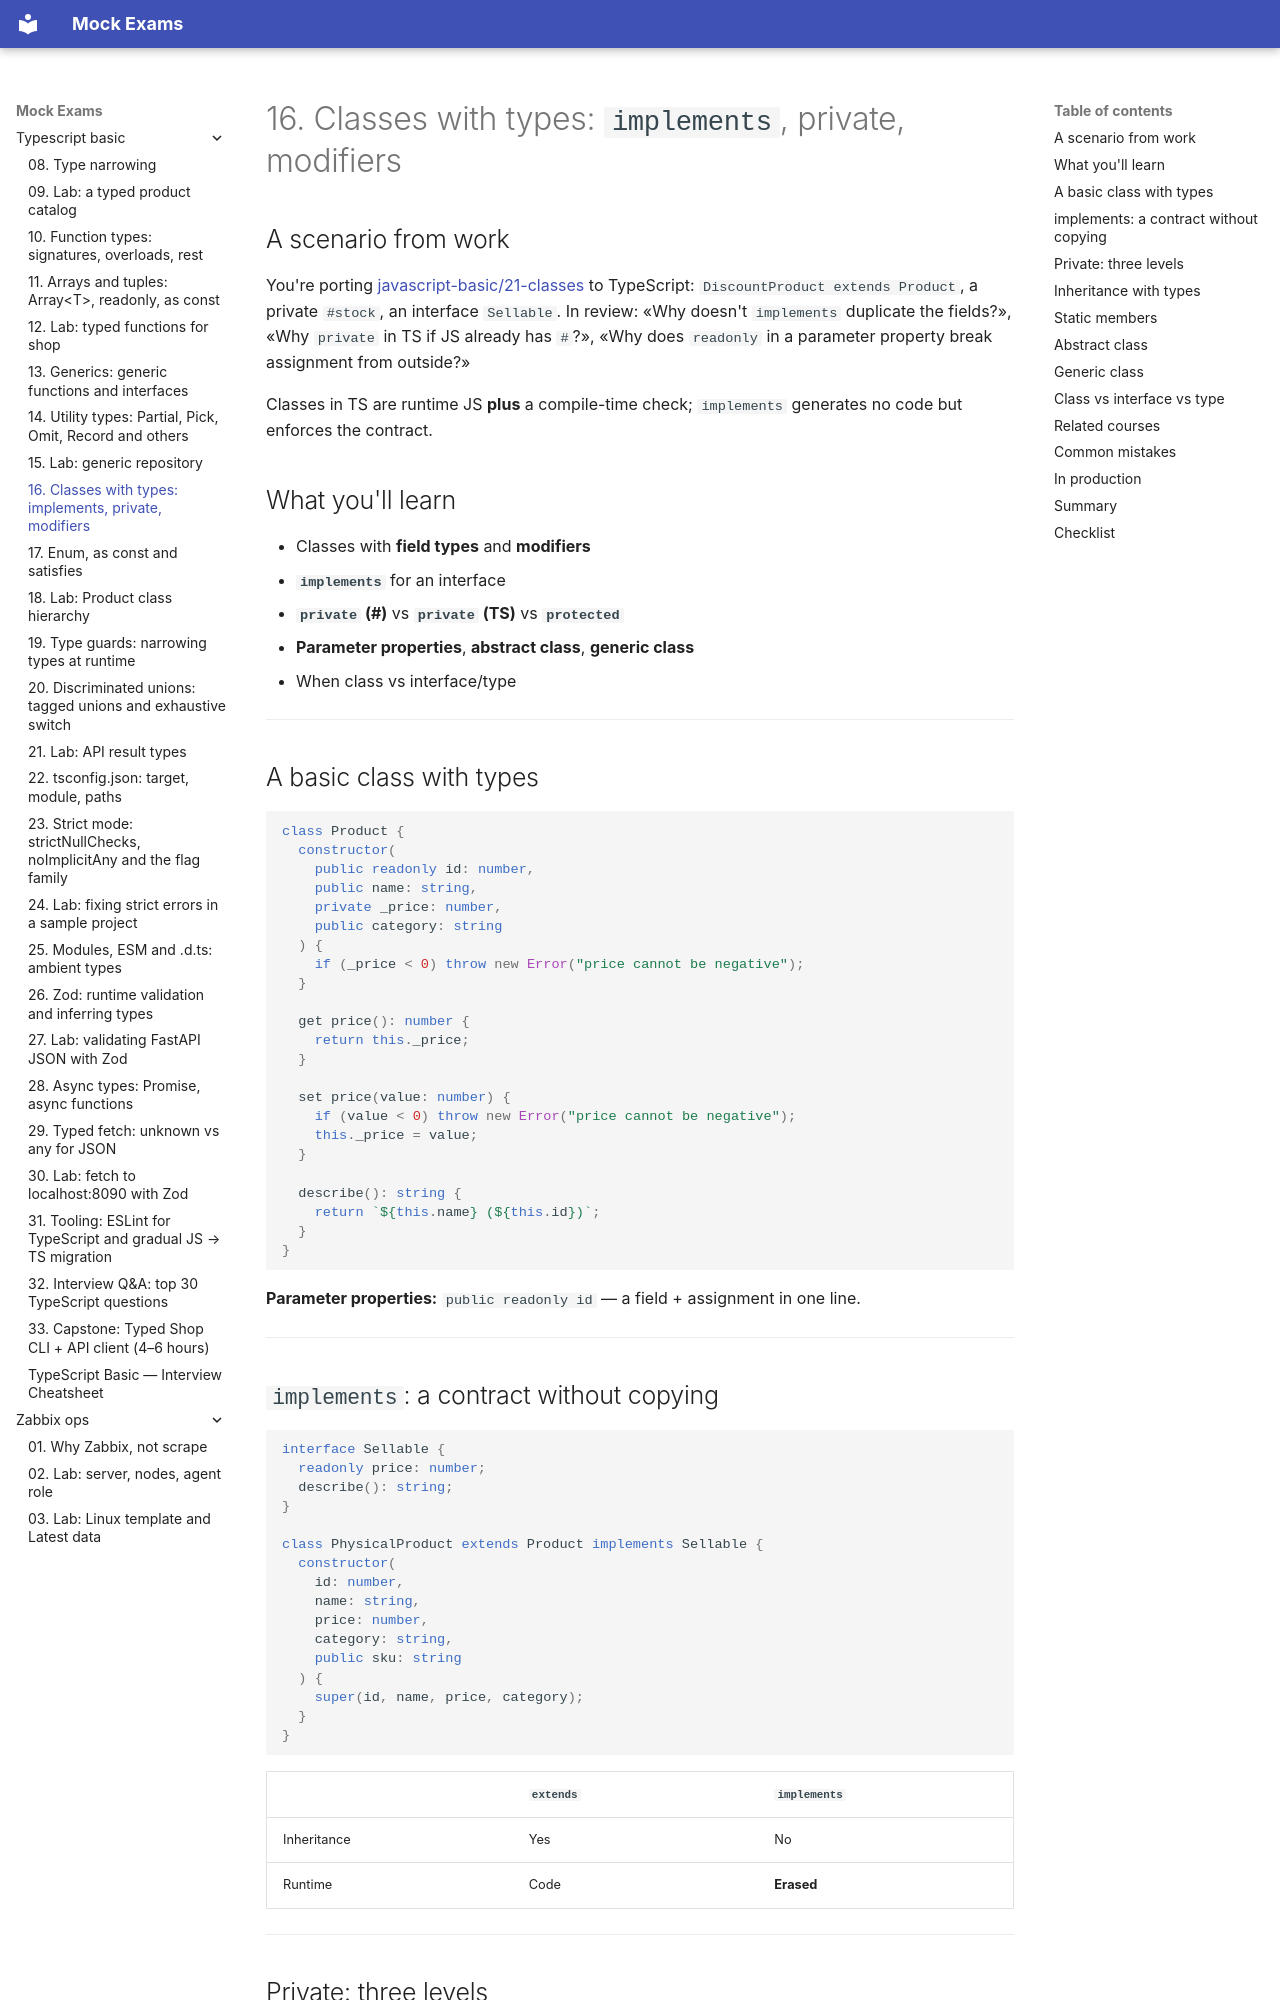

repository: FedorArbuzov/mock-exams · page: typescript-basic/16-classes/index.html · generator: mkdocs

# 16. Classes with types: `implements`, private, modifiers

## A scenario from work

You're porting [javascript-basic/21-classes](../javascript-basic/21-classes.md) to TypeScript: `DiscountProduct extends Product`, a private `#stock`, an interface `Sellable`. In review: «Why doesn't `implements` duplicate the fields?», «Why `private` in TS if JS already has `#`?», «Why does `readonly` in a parameter property break assignment from outside?»

Classes in TS are runtime JS **plus** a compile-time check; `implements` generates no code but enforces the contract.

## What you'll learn

- Classes with **field types** and **modifiers**
- **`implements`** for an interface
- **`private` (#)** vs **`private` (TS)** vs **`protected`**
- **Parameter properties**, **abstract class**, **generic class**
- When class vs interface/type

---

## A basic class with types

```typescript
class Product {
  constructor(
    public readonly id: number,
    public name: string,
    private _price: number,
    public category: string
  ) {
    if (_price < 0) throw new Error("price cannot be negative");
  }

  get price(): number {
    return this._price;
  }

  set price(value: number) {
    if (value < 0) throw new Error("price cannot be negative");
    this._price = value;
  }

  describe(): string {
    return `${this.name} (${this.id})`;
  }
}
```

**Parameter properties:** `public readonly id` — a field + assignment in one line.

---

## `implements`: a contract without copying

```typescript
interface Sellable {
  readonly price: number;
  describe(): string;
}

class PhysicalProduct extends Product implements Sellable {
  constructor(
    id: number,
    name: string,
    price: number,
    category: string,
    public sku: string
  ) {
    super(id, name, price, category);
  }
}
```

| | `extends` | `implements` |
|---|-----------|--------------|
| Inheritance | Yes | No |
| Runtime | Code | **Erased** |

---
